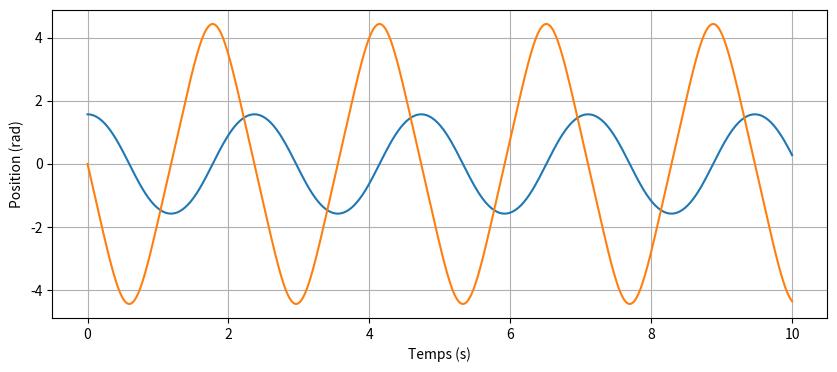

The script that saved this image:
import numpy as np
from scipy import integrate
import matplotlib.pyplot as plt

# Input constants
m = 1 # mass (kg)
L = 1 # length (m)
b = 0 # damping value (kg/m^2-s)
g = 9.81 # gravity (m/s^2)
delta_t = 0.02 # time step size (seconds)
t_max = 10 # max sim time (seconds)
theta1_0 = np.pi/2 # initial angle (radians)
theta2_0 = 0 # initial angular velocity (rad/s)
theta_init = (theta1_0, theta2_0)
# Get timesteps
t = np.linspace(0, t_max, int(t_max/delta_t))

def int_pendulum_sim(theta_init, t, L=1, m=1, b=0, g=9.81):
    theta_dot_1 = theta_init[1]
    theta_dot_2 = -b/m*theta_init[1] - g/L*np.sin(theta_init[0])
    return theta_dot_1, theta_dot_2

theta_vals_int = integrate.odeint(int_pendulum_sim, theta_init, t)

def euler_pendulum_sim(theta_init, t, L=1, g=9.81):
    theta1 = [theta_init[0]]
    theta2 = [theta_init[1]]
    dt = t[1] - t[0]
    for i, t_ in enumerate(t[:-1]):
        next_theta1 = theta1[-1] + theta2[-1] * dt
        next_theta2 = theta2[-1] - (b/(m*L**2) * theta2[-1] - g/L *
            np.sin(next_theta1)) * dt
        theta1.append(next_theta1)
        theta2.append(next_theta2)
    return np.stack([theta1, theta2]).T

theta_vals_euler = euler_pendulum_sim(theta_init, t)

mse_pos = np.power(
    theta_vals_int[:,0] - theta_vals_euler[:,0], 2).mean()
mse_vel = np.power(
    theta_vals_int[:,1] - theta_vals_euler[:,1], 2).mean()
print("MSE Position:\t{:.4f}".format(mse_pos))
print("MSE Velocity:\t{:.4f}".format(mse_vel))


plt.figure(figsize=(10,4))
plt.plot(t,theta_vals_int)
#plt.fill_between(DistCum,theta_vals_int,alpha=0.1)
plt.ylabel("Position (rad)")
plt.xlabel("Temps (s)")
plt.grid()
plt.show()